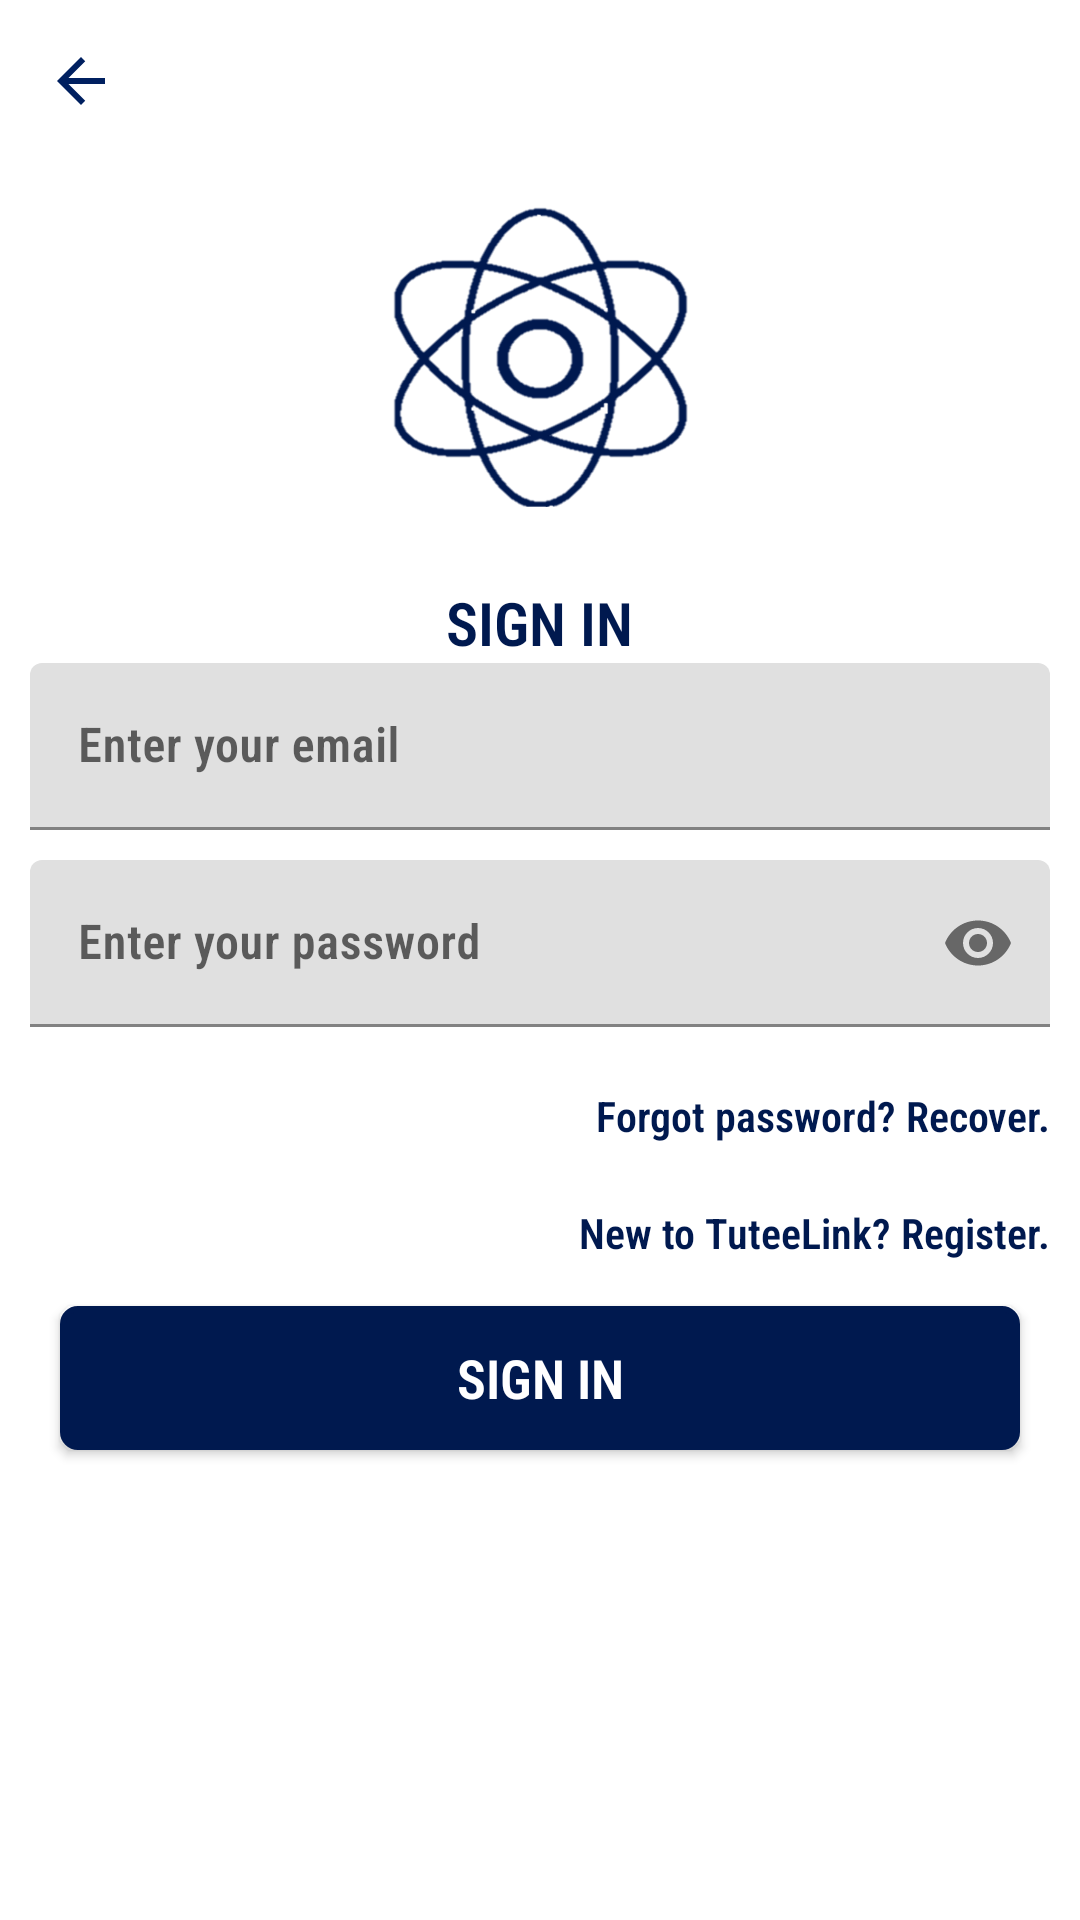

Write the Android layout XML for this screen, with the resource values it uses.
<!-- AndroidManifest.xml: application theme Theme.IntelliConnect -->
<!-- res/layout/activity_login.xml -->
<?xml version="1.0" encoding="utf-8"?>
<androidx.constraintlayout.widget.ConstraintLayout xmlns:android="http://schemas.android.com/apk/res/android"
    xmlns:app="http://schemas.android.com/apk/res-auto"
    xmlns:tools="http://schemas.android.com/tools"
    android:layout_width="match_parent"
    android:layout_height="match_parent"
    tools:context=".LoginActivity">

    <LinearLayout
        android:id="@+id/main"
        android:layout_width="match_parent"
        android:layout_height="match_parent"
        android:background="@color/white"
        android:gravity="center_horizontal"
        android:orientation="vertical"
        tools:context=".LoginActivity">

        <RelativeLayout
            android:layout_width="match_parent"
            android:layout_height="wrap_content">

            <ImageButton
                android:id="@+id/backBtn"
                android:layout_width="wrap_content"
                android:layout_height="wrap_content"
                android:src="@drawable/back_blue"
                android:background="@color/white"
                android:padding="10dp"
                android:layout_marginTop="5dp"
                android:layout_marginStart="5dp"/>

        </RelativeLayout>

        <ImageView
            android:id="@+id/imgIv"
            android:layout_width="100dp"
            android:layout_height="100dp"
            android:layout_margin="20dp"
            android:layout_centerHorizontal="true"
            android:src="@drawable/app_logo" />

        <TextView
            android:layout_width="wrap_content"
            android:layout_height="wrap_content"
            android:layout_below="@id/imgIv"
            android:fontFamily="sans-serif-condensed-light"
            android:text="Sign In"
            android:layout_marginTop="5dp"
            android:textAllCaps="true"
            android:textColor="@color/blue"
            android:textSize="20sp"
            android:textStyle="bold" />

        
        <com.google.android.material.textfield.TextInputLayout
            android:id="@+id/filledTextField1"
            android:layout_width="match_parent"
            android:layout_height="wrap_content"
            android:layout_marginStart="10dp"
            android:layout_marginEnd="10dp"
            android:layout_marginBottom="10dp"
            android:hint="Enter your email"
            app:hintTextColor="@color/blue">

            
            <com.google.android.material.textfield.TextInputEditText
                android:id="@+id/emailEt"
                android:layout_width="match_parent"
                android:layout_height="wrap_content"
                android:fontFamily="sans-serif-condensed-light"
                android:inputType="textEmailAddress"
                android:textColor="@color/blue"
                android:textStyle="bold" />

        </com.google.android.material.textfield.TextInputLayout>

        <com.google.android.material.textfield.TextInputLayout
            android:id="@+id/filledTextField2"
            android:layout_width="match_parent"
            android:layout_height="wrap_content"
            android:layout_marginStart="10dp"
            android:layout_marginEnd="10dp"
            android:layout_marginBottom="10dp"
            android:hint="Enter your password"
            app:hintTextColor="@color/blue"
            app:passwordToggleEnabled="true">

            
            <com.google.android.material.textfield.TextInputEditText
                android:id="@+id/passwordEt"
                android:layout_width="match_parent"
                android:layout_height="wrap_content"
                android:fontFamily="sans-serif-condensed-light"
                android:inputType="textPassword"
                android:textColor="@color/blue"
                android:textStyle="bold" />

        </com.google.android.material.textfield.TextInputLayout>

        <TextView
            android:id="@+id/forgotPasswLblTv"
            android:layout_width="wrap_content"
            android:layout_gravity="end"
            android:layout_height="wrap_content"
            android:layout_margin="5dp"
            android:fontFamily="sans-serif-condensed-light"
            android:padding="5dp"
            android:text="Forgot password? Recover."
            android:textColor="@color/blue"
            android:textStyle="bold" />

        <TextView
            android:id="@+id/registerLblTv"
            android:layout_width="wrap_content"
            android:layout_gravity="end"
            android:layout_height="wrap_content"
            android:layout_margin="5dp"
            android:fontFamily="sans-serif-condensed-light"
            android:padding="5dp"
            android:text="New to TuteeLink? Register."
            android:textColor="@color/blue"
            android:textStyle="bold" />

        
        <androidx.appcompat.widget.AppCompatButton
            android:id="@+id/signinBtn"
            android:layout_width="match_parent"
            android:layout_height="wrap_content"
            android:layout_marginStart="20dp"
            android:layout_marginEnd="20dp"
            android:layout_marginTop="5dp"
            android:background="@drawable/button_bg"
            android:fontFamily="sans-serif-condensed-light"
            android:text="Sign In"
            android:textColor="@color/white"
            android:textSize="18sp"
            android:textStyle="bold" />

    </LinearLayout>
</androidx.constraintlayout.widget.ConstraintLayout>
<!-- resources referenced by this layout -->
<resources>
  <color name="blue">#00194F</color>
  <color name="white">#FFFFFFFF</color>
  <!-- drawable app_logo: png bitmap (drawable, 89473 bytes) -->
  <!-- drawable back_blue (drawable) -->
  <vector xmlns:android="http://schemas.android.com/apk/res/android" android:autoMirrored="true" android:height="24dp" android:tint="#002060" android:viewportHeight="24" android:viewportWidth="24" android:width="24dp">
        
      <path android:fillColor="@android:color/white" android:pathData="M20,11H7.83l5.59,-5.59L12,4l-8,8 8,8 1.41,-1.41L7.83,13H20v-2z"/>
      
  </vector>
  <!-- drawable button_bg (drawable) -->
  <?xml version="1.0" encoding="utf-8"?>
  
  <shape xmlns:android="http://schemas.android.com/apk/res/android"
      android:shape="rectangle">
  
      <stroke android:color="@color/blue" android:width="2dp"/>
  
      <solid android:color="@color/blue"/>
  
      <corners android:radius="5dp"/>
  
  </shape>
  <style name="Theme.IntelliConnect" parent="Base.Theme.IntelliConnect" />
  <style name="Base.Theme.IntelliConnect" parent="Theme.MaterialComponents.DayNight.DarkActionBar">
          
          <item name="colorPrimary">@color/blue</item>
          <item name="colorPrimaryDark">@color/blue_dark</item>
          <item name="colorSecondary">@color/blue_dark</item>
      </style>
  <color name="blue_dark">#011537</color>
</resources>
